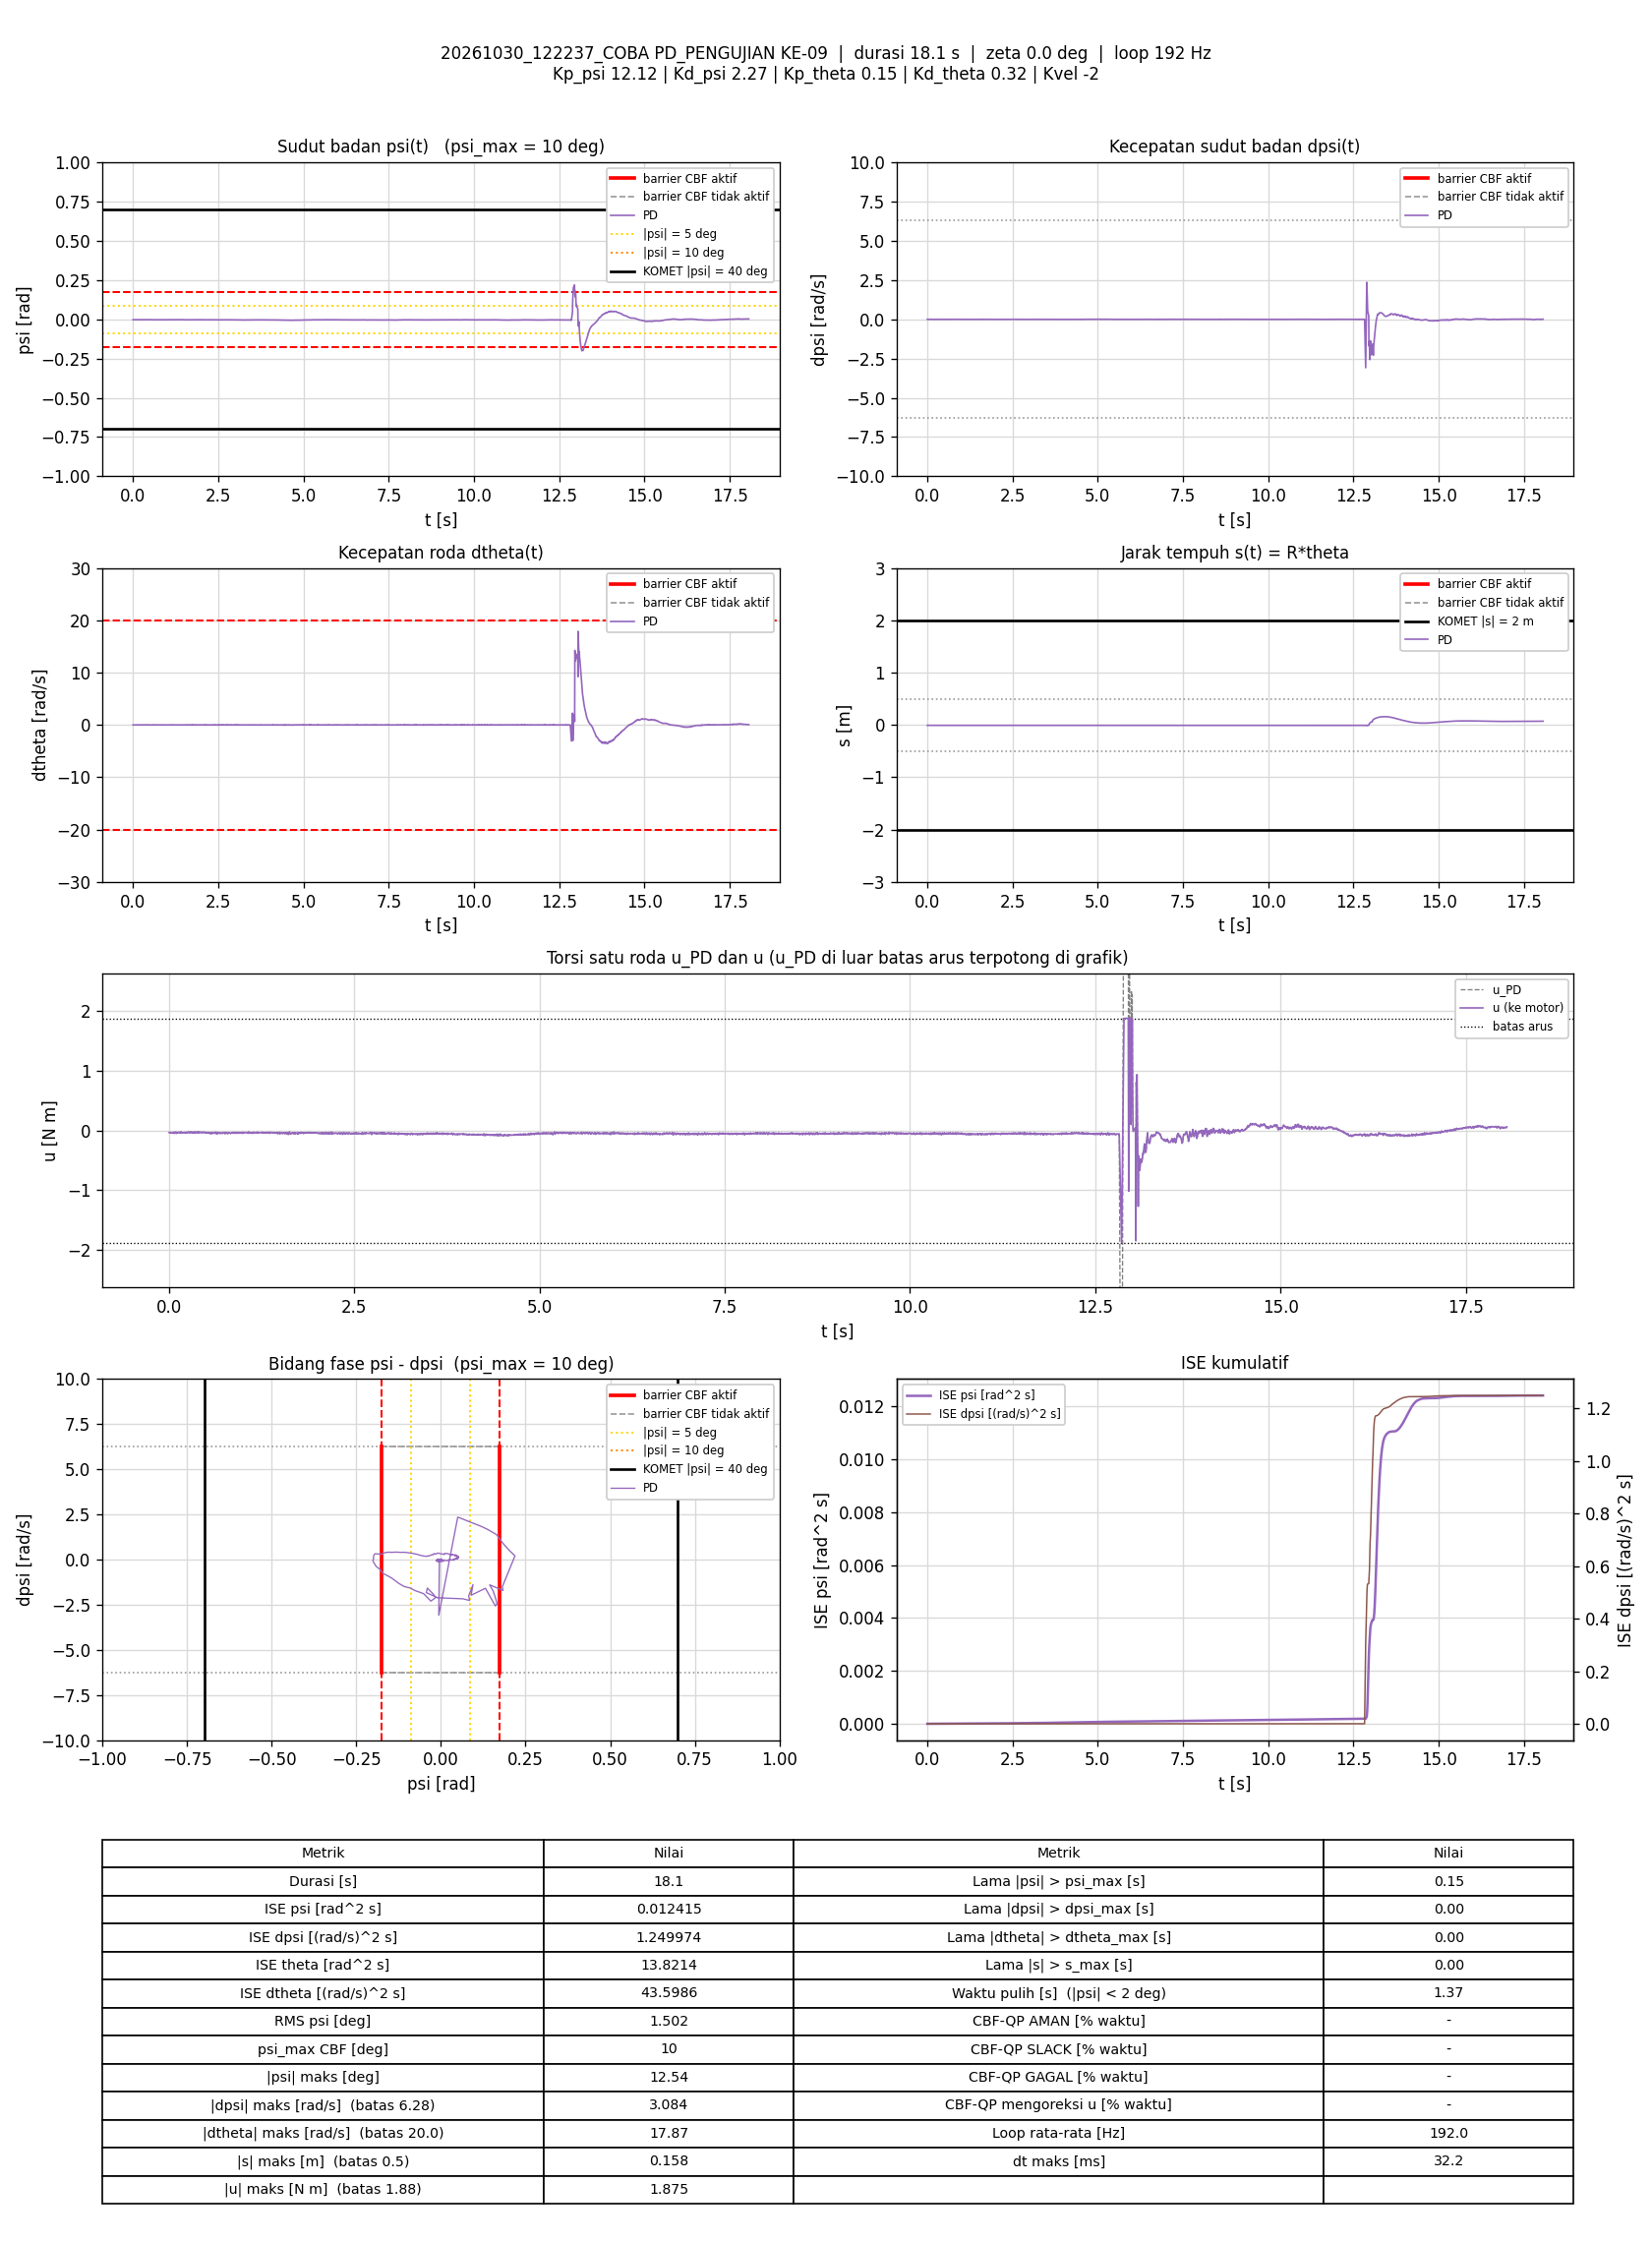

Source data for this figure (header and first rows):
t_s, theta_rad, dtheta_rad_s, psi_rad, dpsi_rad_s, error_theta, error_dtheta, error_psi, error_dpsi, u_PD_Nm, u_Nm, status_cbf, dorong_N, ISE_theta, ISE_dtheta, ISE_psi, ISE_dpsi, Kp_psi, Kd_psi, Kp_theta, Kd_theta, Kvel, Alpha_1, Alpha_2
0.00503, -0.1711, -0.00315, -0.00267, -0.000175, 0.1711, 0.00315, 0.00267, 0.000175, -0.03377, -0.03377, -, 0, 0.0001473, 4.9925673e-08, 3.586224e-08, 1.5411214e-10, 12.12, 2.27, 0.15, 0.32, -2, 7.42, 8.45
0.01081, -0.1712, -0.01125, -0.002546, -0.001241, 0.1712, 0.01125, 0.002546, 0.001241, -0.03727, -0.03727, -, 0, 0.0003166, 7.816995e-07, 7.3296915e-08, 9.049575e-09, 12.12, 2.27, 0.15, 0.32, -2, 7.42, 8.45
0.01587, -0.171, -0.001172, -0.002529, -0.0008412, 0.171, 0.001172, 0.002529, 0.0008412, -0.03294, -0.03294, -, 0, 0.0004646, 7.8865756e-07, 1.056929e-07, 1.2633608e-08, 12.12, 2.27, 0.15, 0.32, -2, 7.42, 8.45
0.02087, -0.171, -0.0005723, -0.002542, -0.0003083, 0.171, 0.0005723, 0.002542, 0.0003083, -0.03169, -0.03169, -, 0, 0.0006108, 7.9029546e-07, 1.3799426e-07, 1.3108751e-08, 12.12, 2.27, 0.15, 0.32, -2, 7.42, 8.45
0.02589, -0.1711, -0.003317, -0.002638, -0.003106, 0.1711, 0.003317, 0.002638, 0.003106, -0.04008, -0.04008, -, 0, 0.0007576, 8.4549203e-07, 1.7288974e-07, 6.1500087e-08, 12.12, 2.27, 0.15, 0.32, -2, 7.42, 8.45
0.03087, -0.1711, -0.003808, -0.002611, -0.003639, 0.1711, 0.003808, 0.002611, 0.003639, -0.04112, -0.04112, -, 0, 0.0009032, 9.1767238e-07, 2.0681878e-07, 1.2742041e-07, 12.12, 2.27, 0.15, 0.32, -2, 7.42, 8.45
0.036, -0.1714, -0.01052, -0.002729, -0.002706, 0.1714, 0.01052, 0.002729, 0.002706, -0.04259, -0.04259, -, 0, 0.001054, 1.4859779e-06, 2.4508794e-07, 1.6505039e-07, 12.12, 2.27, 0.15, 0.32, -2, 7.42, 8.45
0.04087, -0.1712, -0.001027, -0.002793, -0.00244, 0.1712, 0.001027, 0.002793, 0.00244, -0.03972, -0.03972, -, 0, 0.001197, 1.4911067e-06, 2.8304296e-07, 1.9400879e-07, 12.12, 2.27, 0.15, 0.32, -2, 7.42, 8.45
0.04594, -0.1716, -0.01633, -0.002782, -0.00204, 0.1716, 0.01633, 0.002782, 0.00204, -0.04357, -0.04357, -, 0, 0.001346, 2.8444928e-06, 3.2232715e-07, 2.1514333e-07, 12.12, 2.27, 0.15, 0.32, -2, 7.42, 8.45
0.05087, -0.1714, -0.006188, -0.002788, -0.00244, 0.1714, 0.006188, 0.002788, 0.00244, -0.04131, -0.04131, -, 0, 0.001491, 3.0330238e-06, 3.6060051e-07, 2.4445672e-07, 12.12, 2.27, 0.15, 0.32, -2, 7.42, 8.45
0.05587, -0.1714, -0.002117, -0.002771, 0.0008908, 0.1714, 0.002117, 0.002771, -0.0008908, -0.03224, -0.03224, -, 0, 0.001638, 3.0554535e-06, 3.9902757e-07, 2.4842879e-07, 12.12, 2.27, 0.15, 0.32, -2, 7.42, 8.45
0.06107, -0.1711, 0.006554, -0.002692, 0.001291, 0.1711, -0.006554, 0.002692, -0.001291, -0.0276, -0.0276, -, 0, 0.00179, 3.2786495e-06, 4.3668911e-07, 2.5708165e-07, 12.12, 2.27, 0.15, 0.32, -2, 7.42, 8.45
0.06609, -0.1711, -0.005871, -0.002501, -0.00244, 0.1711, 0.005871, 0.002501, 0.00244, -0.03772, -0.03772, -, 0, 0.001937, 3.4517227e-06, 4.680847e-07, 2.8697439e-07, 12.12, 2.27, 0.15, 0.32, -2, 7.42, 8.45
0.07087, -0.171, -0.00798, -0.002326, -0.005238, 0.171, 0.00798, 0.002326, 0.005238, -0.04263, -0.04263, -, 0, 0.002077, 3.7562794e-06, 4.9394824e-07, 4.1816871e-07, 12.12, 2.27, 0.15, 0.32, -2, 7.42, 8.45
0.07686, -0.1711, -0.009982, -0.002482, -0.007769, 0.1711, 0.009982, 0.002482, 0.007769, -0.05092, -0.05092, -, 0, 0.002252, 4.352956e-06, 5.3084196e-07, 7.7959105e-07, 12.12, 2.27, 0.15, 0.32, -2, 7.42, 8.45
0.08187, -0.1711, 0.005634, -0.002695, -4.1801302e-05, 0.1711, -0.005634, 0.002695, 4.1801302e-05, -0.03096, -0.03096, -, 0, 0.002399, 4.5120444e-06, 5.672515e-07, 7.795998e-07, 12.12, 2.27, 0.15, 0.32, -2, 7.42, 8.45
0.08687, -0.1709, 0.01929, -0.00286, -0.0005747, 0.1709, -0.01929, 0.00286, 0.0005747, -0.02979, -0.02979, -, 0, 0.002545, 6.3727968e-06, 6.081222e-07, 7.812508e-07, 12.12, 2.27, 0.15, 0.32, -2, 7.42, 8.45
0.09187, -0.1712, -0.001618, -0.002722, -0.002174, 0.1712, 0.001618, 0.002722, 0.002174, -0.03845, -0.03845, -, 0, 0.002692, 6.3858956e-06, 6.4520776e-07, 8.0488932e-07, 12.12, 2.27, 0.15, 0.32, -2, 7.42, 8.45
0.09693, -0.171, 0.002001, -0.002588, 0.001557, 0.171, -0.002001, 0.002588, -0.001557, -0.02719, -0.02719, -, 0, 0.00284, 6.4061669e-06, 6.7909833e-07, 8.1715711e-07, 12.12, 2.27, 0.15, 0.32, -2, 7.42, 8.45
0.1019, -0.1711, -0.003418, -0.002617, -0.003772, 0.1711, 0.003418, 0.002617, 0.003772, -0.04137, -0.04137, -, 0, 0.002984, 6.4638112e-06, 7.1289409e-07, 8.8738448e-07, 12.12, 2.27, 0.15, 0.32, -2, 7.42, 8.45
0.1069, -0.1714, -0.01993, -0.002555, -0.004838, 0.1714, 0.01993, 0.002555, 0.004838, -0.04833, -0.04833, -, 0, 0.003131, 8.4511008e-06, 7.4554632e-07, 1.0044559e-06, 12.12, 2.27, 0.15, 0.32, -2, 7.42, 8.45
0.1129, -0.1712, 0.001357, -0.002768, -0.001907, 0.1712, -0.001357, 0.002768, 0.001907, -0.03744, -0.03744, -, 0, 0.003307, 8.4621545e-06, 7.9155219e-07, 1.0263003e-06, 12.12, 2.27, 0.15, 0.32, -2, 7.42, 8.45
0.1179, -0.1713, -0.0003296, -0.00287, -0.00284, 0.1713, 0.0003296, 0.00287, 0.00284, -0.04133, -0.04133, -, 0, 0.003455, 8.4627021e-06, 8.3306925e-07, 1.0669502e-06, 12.12, 2.27, 0.15, 0.32, -2, 7.42, 8.45
0.1228, -0.1715, -0.006094, -0.002854, -0.0004415, 0.1715, 0.006094, 0.002854, 0.0004415, -0.03754, -0.03754, -, 0, 0.003599, 8.6443731e-06, 8.7291549e-07, 1.0679037e-06, 12.12, 2.27, 0.15, 0.32, -2, 7.42, 8.45
0.128, -0.1714, -0.002052, -0.002792, 0.00249, 0.1714, 0.002052, 0.002792, -0.00249, -0.02884, -0.02884, -, 0, 0.003752, 8.6662583e-06, 9.1342718e-07, 1.1001211e-06, 12.12, 2.27, 0.15, 0.32, -2, 7.42, 8.45
0.1329, -0.1714, -0.0009814, -0.002733, 0.002623, 0.1714, 0.0009814, 0.002733, -0.002623, -0.02748, -0.02748, -, 0, 0.003894, 8.6709447e-06, 9.4976142e-07, 1.1335931e-06, 12.12, 2.27, 0.15, 0.32, -2, 7.42, 8.45
0.138, -0.1711, -0.004273, -0.002465, -0.001374, 0.1711, 0.004273, 0.002465, 0.001374, -0.03437, -0.03437, -, 0, 0.004045, 8.7650746e-06, 9.810964e-07, 1.1433271e-06, 12.12, 2.27, 0.15, 0.32, -2, 7.42, 8.45
0.1429, -0.1708, 0.0008798, -0.002313, -0.004438, 0.1708, -0.0008798, 0.002313, 0.004438, -0.03783, -0.03783, -, 0, 0.004187, 8.7688233e-06, 1.0070055e-06, 1.2387325e-06, 12.12, 2.27, 0.15, 0.32, -2, 7.42, 8.45
0.1489, -0.171, -0.007609, -0.002414, -0.004172, 0.171, 0.007609, 0.002414, 0.004172, -0.04117, -0.04117, -, 0, 0.004362, 9.1155704e-06, 1.041923e-06, 1.3429845e-06, 12.12, 2.27, 0.15, 0.32, -2, 7.42, 8.45
0.1539, -0.1712, -0.007483, -0.002557, -0.004838, 0.1712, 0.007483, 0.002557, 0.004838, -0.04437, -0.04437, -, 0, 0.004509, 9.3962619e-06, 1.0747086e-06, 1.4603263e-06, 12.12, 2.27, 0.15, 0.32, -2, 7.42, 8.45
0.159, -0.1711, 0.001646, -0.00268, -0.003906, 0.1711, -0.001646, 0.00268, 0.003906, -0.04082, -0.04082, -, 0, 0.004659, 9.4101517e-06, 1.1115279e-06, 1.5385401e-06, 12.12, 2.27, 0.15, 0.32, -2, 7.42, 8.45
0.1639, -0.1714, 0.002341, -0.002748, 0.005554, 0.1714, -0.002341, 0.002748, -0.005554, -0.01995, -0.01995, -, 0, 0.004803, 9.4371358e-06, 1.1487054e-06, 1.6903675e-06, 12.12, 2.27, 0.15, 0.32, -2, 7.42, 8.45
0.1689, -0.1714, -0.0006211, -0.002745, 0.001957, 0.1714, 0.0006211, 0.002745, -0.001957, -0.02903, -0.02903, -, 0, 0.004949, 9.439045e-06, 1.1859994e-06, 1.7093127e-06, 12.12, 2.27, 0.15, 0.32, -2, 7.42, 8.45
0.1739, -0.1711, -0.003574, -0.002428, -0.001507, 0.1711, 0.003574, 0.002428, 0.001507, -0.03399, -0.03399, -, 0, 0.005095, 9.5029112e-06, 1.2154714e-06, 1.7206743e-06, 12.12, 2.27, 0.15, 0.32, -2, 7.42, 8.45
0.1789, -0.1707, 0.002244, -0.002268, -0.003772, 0.1707, -0.002244, 0.002268, 0.003772, -0.03533, -0.03533, -, 0, 0.005242, 9.5282341e-06, 1.2413247e-06, 1.7922098e-06, 12.12, 2.27, 0.15, 0.32, -2, 7.42, 8.45
0.1848, -0.1711, -0.01576, -0.002268, -0.005238, 0.1711, 0.01576, 0.002268, 0.005238, -0.04442, -0.04442, -, 0, 0.005415, 1.0997726e-05, 1.2717526e-06, 1.9544978e-06, 12.12, 2.27, 0.15, 0.32, -2, 7.42, 8.45
0.1898, -0.1708, 0.001835, -0.002352, -0.004838, 0.1708, -0.001835, 0.002352, 0.004838, -0.0389, -0.0389, -, 0, 0.005561, 1.1014551e-05, 1.2994046e-06, 2.0714907e-06, 12.12, 2.27, 0.15, 0.32, -2, 7.42, 8.45
0.1949, -0.1713, -0.003306, -0.002629, -0.0009744, 0.1713, 0.003306, 0.002629, 0.0009744, -0.03514, -0.03514, -, 0, 0.005709, 1.1069888e-05, 1.3344054e-06, 2.0762977e-06, 12.12, 2.27, 0.15, 0.32, -2, 7.42, 8.45
0.1999, -0.1716, -0.009286, -0.002732, 0.0002247, 0.1716, 0.009286, 0.002732, -0.0002247, -0.03558, -0.03558, -, 0, 0.005856, 1.1501692e-05, 1.3717928e-06, 2.0765505e-06, 12.12, 2.27, 0.15, 0.32, -2, 7.42, 8.45
0.2049, -0.1711, 0.007024, -0.002684, -0.000708, 0.1711, -0.007024, 0.002684, 0.000708, -0.03189, -0.03189, -, 0, 0.006003, 1.1748133e-05, 1.4077903e-06, 2.0790543e-06, 12.12, 2.27, 0.15, 0.32, -2, 7.42, 8.45
0.2099, -0.1713, -0.001393, -0.002637, 9.1429939e-05, 0.1713, 0.001393, 0.002637, -9.1429939e-05, -0.0322, -0.0322, -, 0, 0.006149, 1.1757829e-05, 1.4425437e-06, 2.079096e-06, 12.12, 2.27, 0.15, 0.32, -2, 7.42, 8.45
0.2159, -0.1715, -0.01103, -0.00265, -0.002174, 0.1715, 0.01103, 0.00265, 0.002174, -0.04058, -0.04058, -, 0, 0.006328, 1.2496188e-05, 1.485158e-06, 2.1077588e-06, 12.12, 2.27, 0.15, 0.32, -2, 7.42, 8.45
0.2209, -0.1713, -0.001747, -0.002626, -0.002307, 0.1713, 0.001747, 0.002626, 0.002307, -0.03762, -0.03762, -, 0, 0.006474, 1.2511371e-05, 1.5194813e-06, 2.134242e-06, 12.12, 2.27, 0.15, 0.32, -2, 7.42, 8.45
0.2259, -0.1711, 0.007002, -0.002687, -0.001108, 0.1711, -0.007002, 0.002687, 0.001108, -0.03284, -0.03284, -, 0, 0.006619, 1.2754592e-05, 1.5552864e-06, 2.140328e-06, 12.12, 2.27, 0.15, 0.32, -2, 7.42, 8.45
0.231, -0.1716, -0.01738, -0.002616, -0.0008412, 0.1716, 0.01738, 0.002616, 0.0008412, -0.03918, -0.03918, -, 0, 0.006769, 1.4292444e-05, 1.5901256e-06, 2.1439296e-06, 12.12, 2.27, 0.15, 0.32, -2, 7.42, 8.45
0.236, -0.1714, -0.006251, -0.002532, -0.000708, 0.1714, 0.006251, 0.002532, 0.000708, -0.0343, -0.0343, -, 0, 0.006916, 1.4488109e-05, 1.6222361e-06, 2.146439e-06, 12.12, 2.27, 0.15, 0.32, -2, 7.42, 8.45
0.241, -0.1709, 0.01007, -0.002463, -0.0008412, 0.1709, -0.01007, 0.002463, 0.0008412, -0.02854, -0.02854, -, 0, 0.007062, 1.4996505e-05, 1.6526768e-06, 2.1499897e-06, 12.12, 2.27, 0.15, 0.32, -2, 7.42, 8.45
0.2459, -0.1712, -0.007938, -0.00241, -0.001374, 0.1712, 0.007938, 0.00241, 0.001374, -0.03487, -0.03487, -, 0, 0.007206, 1.5304403e-05, 1.6810494e-06, 2.1592154e-06, 12.12, 2.27, 0.15, 0.32, -2, 7.42, 8.45
0.2509, -0.1712, -0.009751, -0.002387, -0.004438, 0.1712, 0.009751, 0.002387, 0.004438, -0.04213, -0.04213, -, 0, 0.007352, 1.5779441e-05, 1.7095206e-06, 2.2576327e-06, 12.12, 2.27, 0.15, 0.32, -2, 7.42, 8.45
0.2559, -0.1712, -0.004825, -0.002379, -0.0005747, 0.1712, 0.004825, 0.002379, 0.0005747, -0.03168, -0.03168, -, 0, 0.007499, 1.5895971e-05, 1.7378545e-06, 2.2592861e-06, 12.12, 2.27, 0.15, 0.32, -2, 7.42, 8.45
0.261, -0.171, 0.0099, -0.002564, -0.00204, 0.171, -0.0099, 0.002564, 0.00204, -0.03254, -0.03254, -, 0, 0.00765, 1.6401242e-05, 1.7717428e-06, 2.280748e-06, 12.12, 2.27, 0.15, 0.32, -2, 7.42, 8.45
0.2659, -0.1713, -0.004779, -0.002431, 0.001024, 0.1713, 0.004779, 0.002431, -0.001024, -0.02867, -0.02867, -, 0, 0.007792, 1.6512285e-05, 1.8004852e-06, 2.2858473e-06, 12.12, 2.27, 0.15, 0.32, -2, 7.42, 8.45
0.2709, -0.1708, 0.01204, -0.002389, 0.001291, 0.1708, -0.01204, 0.002389, -0.001291, -0.02217, -0.02217, -, 0, 0.007937, 1.7234187e-05, 1.8288916e-06, 2.2941368e-06, 12.12, 2.27, 0.15, 0.32, -2, 7.42, 8.45
0.2769, -0.1708, 0.00763, -0.002357, -0.0009744, 0.1708, -0.00763, 0.002357, 0.0009744, -0.02834, -0.02834, -, 0, 0.008113, 1.758418e-05, 1.8622963e-06, 2.2998444e-06, 12.12, 2.27, 0.15, 0.32, -2, 7.42, 8.45
0.2821, -0.1708, -0.004395, -0.002196, -0.003639, 0.1708, 0.004395, 0.002196, 0.003639, -0.03628, -0.03628, -, 0, 0.008265, 1.7684591e-05, 1.8873647e-06, 2.3686848e-06, 12.12, 2.27, 0.15, 0.32, -2, 7.42, 8.45
0.287, -0.1708, -9.4206777e-05, -0.002333, -0.007103, 0.1708, 9.4206777e-05, 0.002333, 0.007103, -0.04442, -0.04442, -, 0, 0.008408, 1.7684635e-05, 1.9141099e-06, 2.6166993e-06, 12.12, 2.27, 0.15, 0.32, -2, 7.42, 8.45
0.292, -0.171, 0.006092, -0.00254, 0.0004911, 0.171, -0.006092, 0.00254, -0.0004911, -0.02772, -0.02772, -, 0, 0.008554, 1.7870069e-05, 1.9463389e-06, 2.6179045e-06, 12.12, 2.27, 0.15, 0.32, -2, 7.42, 8.45
0.2978, -0.1714, -0.002698, -0.002755, 0.0004911, 0.1714, 0.002698, 0.002755, -0.0004911, -0.03314, -0.03314, -, 0, 0.008725, 1.7912419e-05, 1.9905148e-06, 2.6193079e-06, 12.12, 2.27, 0.15, 0.32, -2, 7.42, 8.45
0.3029, -0.1713, -0.001021, -0.002627, 0.001557, 0.1713, 0.001021, 0.002627, -0.001557, -0.02863, -0.02863, -, 0, 0.008873, 1.7917696e-05, 2.0254479e-06, 2.6315815e-06, 12.12, 2.27, 0.15, 0.32, -2, 7.42, 8.45
0.3078, -0.171, 0.008047, -0.002571, 0.002356, 0.171, -0.008047, 0.002571, -0.002356, -0.02324, -0.02324, -, 0, 0.009018, 1.8237269e-05, 2.0580705e-06, 2.6589828e-06, 12.12, 2.27, 0.15, 0.32, -2, 7.42, 8.45
... 3,406 more rows
